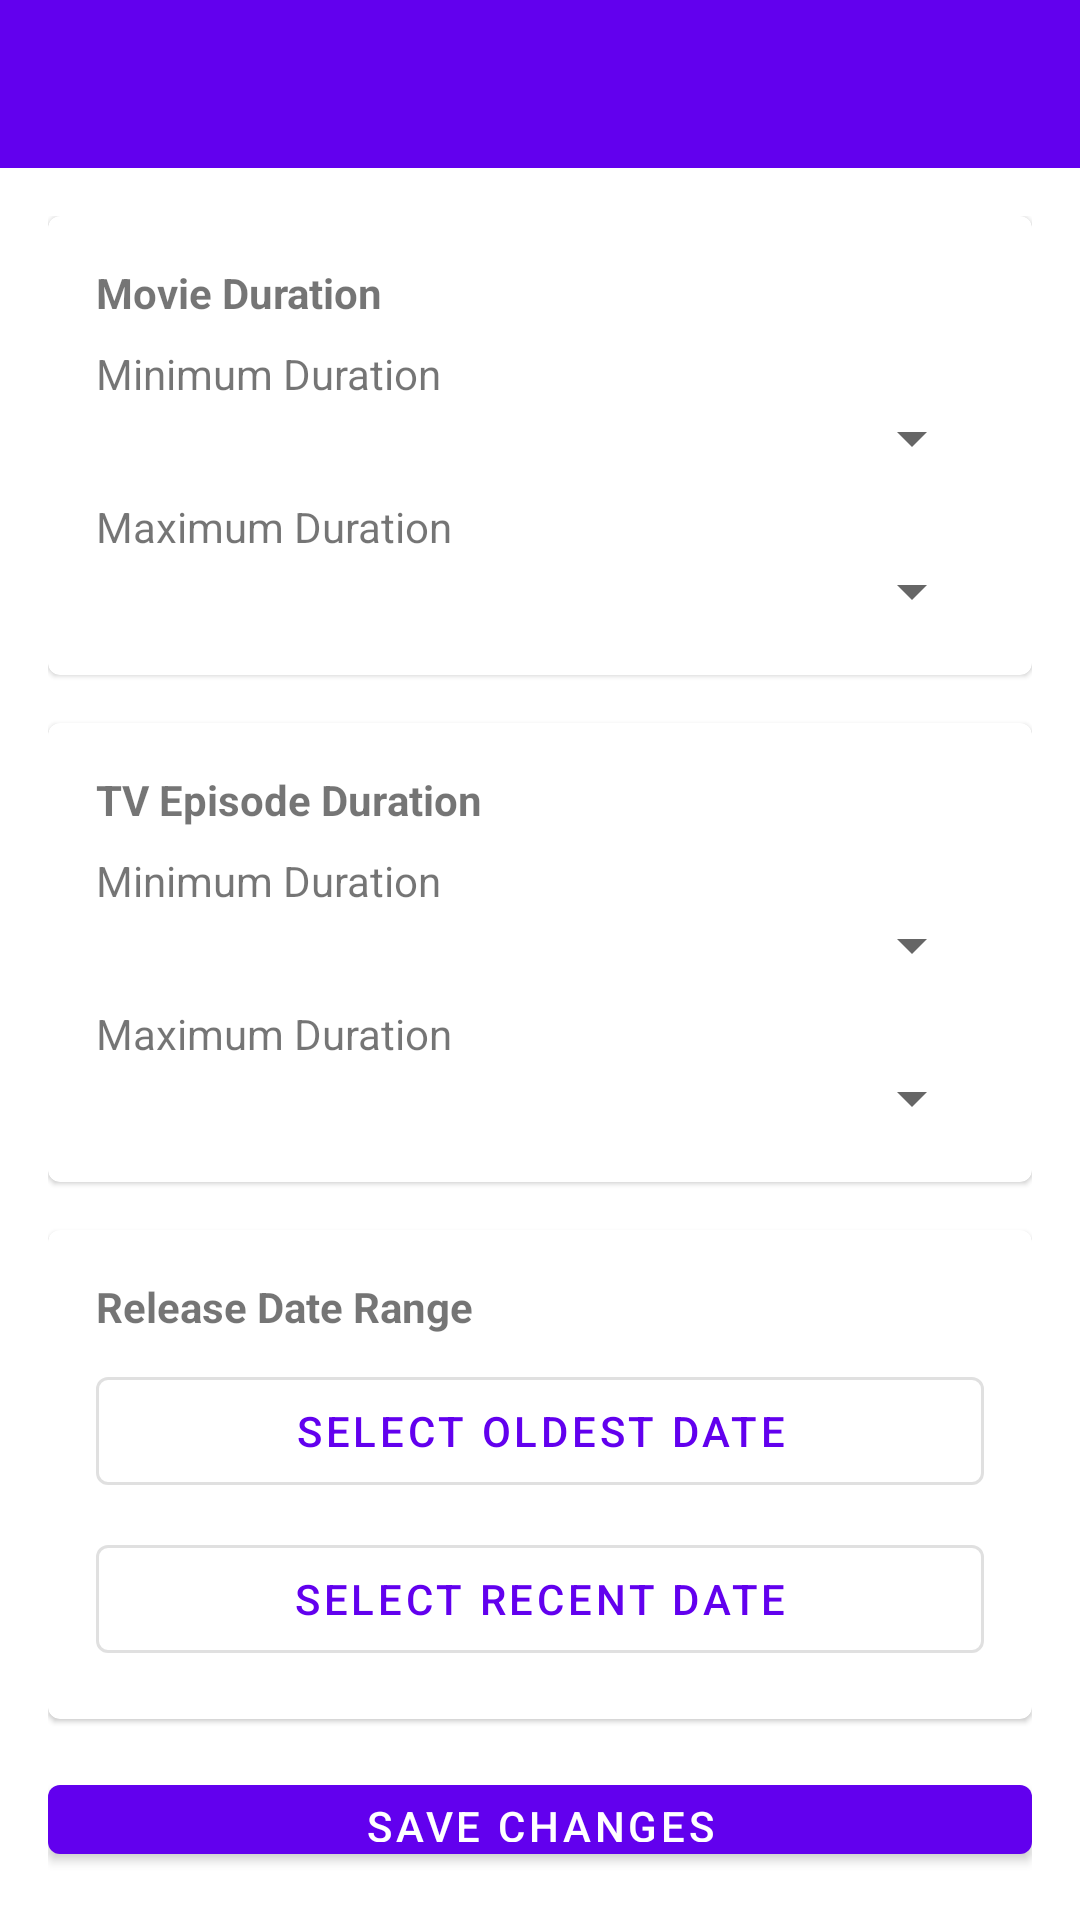

Write the Android layout XML for this screen, with the resource values it uses.
<!-- AndroidManifest.xml: application theme Theme.Firedatabase_assis -->
<!-- res/layout/activity_preferences.xml -->
<?xml version="1.0" encoding="utf-8"?>
<LinearLayout xmlns:android="http://schemas.android.com/apk/res/android"
    android:layout_width="match_parent"
    android:layout_height="match_parent"
    android:orientation="vertical">

    <androidx.appcompat.widget.Toolbar
        android:id="@+id/toolbar"
        android:layout_width="match_parent"
        android:layout_height="?attr/actionBarSize"
        android:background="?attr/colorPrimary" />

    <LinearLayout xmlns:android="http://schemas.android.com/apk/res/android"
        android:layout_width="match_parent"
        android:layout_height="match_parent"
        android:orientation="vertical"
        android:padding="16dp">

        <com.google.android.material.card.MaterialCardView
            android:layout_width="match_parent"
            android:layout_height="wrap_content"
            android:layout_marginBottom="16dp">

            <LinearLayout
                android:layout_width="match_parent"
                android:layout_height="wrap_content"
                android:orientation="vertical"
                android:padding="16dp">

                <TextView
                    android:layout_width="wrap_content"
                    android:layout_height="wrap_content"
                    android:text="Movie Duration"
                    android:textStyle="bold"
                    android:layout_marginBottom="8dp" />

                <TextView
                    android:layout_width="wrap_content"
                    android:layout_height="wrap_content"
                    android:text="Minimum Duration" />

                <Spinner
                    android:id="@+id/spinnerMinMovie"
                    android:layout_width="match_parent"
                    android:layout_height="wrap_content"
                    android:layout_marginBottom="8dp" />

                <TextView
                    android:layout_width="wrap_content"
                    android:layout_height="wrap_content"
                    android:text="Maximum Duration" />

                <Spinner
                    android:id="@+id/spinnerMaxMovie"
                    android:layout_width="match_parent"
                    android:layout_height="wrap_content" />
            </LinearLayout>
        </com.google.android.material.card.MaterialCardView>

        <com.google.android.material.card.MaterialCardView
            android:layout_width="match_parent"
            android:layout_height="wrap_content"
            android:layout_marginBottom="16dp">

            <LinearLayout
                android:layout_width="match_parent"
                android:layout_height="wrap_content"
                android:orientation="vertical"
                android:padding="16dp">

                <TextView
                    android:layout_width="wrap_content"
                    android:layout_height="wrap_content"
                    android:text="TV Episode Duration"
                    android:textStyle="bold"
                    android:layout_marginBottom="8dp" />

                <TextView
                    android:layout_width="wrap_content"
                    android:layout_height="wrap_content"
                    android:text="Minimum Duration" />

                <Spinner
                    android:id="@+id/spinnerMinTv"
                    android:layout_width="match_parent"
                    android:layout_height="wrap_content"
                    android:layout_marginBottom="8dp" />

                <TextView
                    android:layout_width="wrap_content"
                    android:layout_height="wrap_content"
                    android:text="Maximum Duration" />

                <Spinner
                    android:id="@+id/spinnerMaxTv"
                    android:layout_width="match_parent"
                    android:layout_height="wrap_content" />
            </LinearLayout>
        </com.google.android.material.card.MaterialCardView>

        <com.google.android.material.card.MaterialCardView
            android:layout_width="match_parent"
            android:layout_height="wrap_content"
            android:layout_marginBottom="16dp">

            <LinearLayout
                android:layout_width="match_parent"
                android:layout_height="wrap_content"
                android:orientation="vertical"
                android:padding="16dp">

                <TextView
                    android:layout_width="wrap_content"
                    android:layout_height="wrap_content"
                    android:text="Release Date Range"
                    android:textStyle="bold"
                    android:layout_marginBottom="8dp" />

                <com.google.android.material.button.MaterialButton
                    android:id="@+id/oldestDatePicker"
                    style="@style/Widget.MaterialComponents.Button.OutlinedButton"
                    android:layout_width="match_parent"
                    android:layout_height="wrap_content"
                    android:text="Select Oldest Date"
                    android:layout_marginBottom="8dp" />

                <com.google.android.material.button.MaterialButton
                    android:id="@+id/recentDatePicker"
                    style="@style/Widget.MaterialComponents.Button.OutlinedButton"
                    android:layout_width="match_parent"
                    android:layout_height="wrap_content"
                    android:text="Select Recent Date" />
            </LinearLayout>
        </com.google.android.material.card.MaterialCardView>

        <com.google.android.material.button.MaterialButton
            android:id="@+id/saveButton"
            android:layout_width="match_parent"
            android:layout_height="wrap_content"
            android:text="Save Changes" />

    </LinearLayout>

</LinearLayout>
<!-- resources referenced by this layout -->
<resources>
  <style name="Theme.Firedatabase_assis" parent="Theme.MaterialComponents.DayNight.NoActionBar">
          
          <item name="colorPrimary">@color/purple_500</item>
          <item name="colorPrimaryVariant">@color/purple_700</item>
          <item name="colorOnPrimary">@color/white</item>
          
          <item name="colorSecondary">@color/teal_200</item>
          <item name="colorSecondaryVariant">@color/teal_700</item>
          <item name="colorOnSecondary">@color/black</item>
          
          <item name="android:statusBarColor" tools:targetApi="l">?attr/colorPrimaryVariant</item>
  
      </style>
  <color name="purple_500">#FF6200EE</color>
  <color name="purple_700">#FF3700B3</color>
  <color name="white">#FFFFFFFF</color>
  <color name="teal_200">#FF03DAC5</color>
  <color name="teal_700">#FF018786</color>
  <color name="black">#FF000000</color>
</resources>
